Run: headless pygame with SDL's dummy video driver; simulated clock (each Clock.tick advances the game by its frame time, no real sleeping); random seed 0; keys injected as events and as key.get_pressed() state; no mouse input; restart key C tapped at the start of phases 3 and 4.
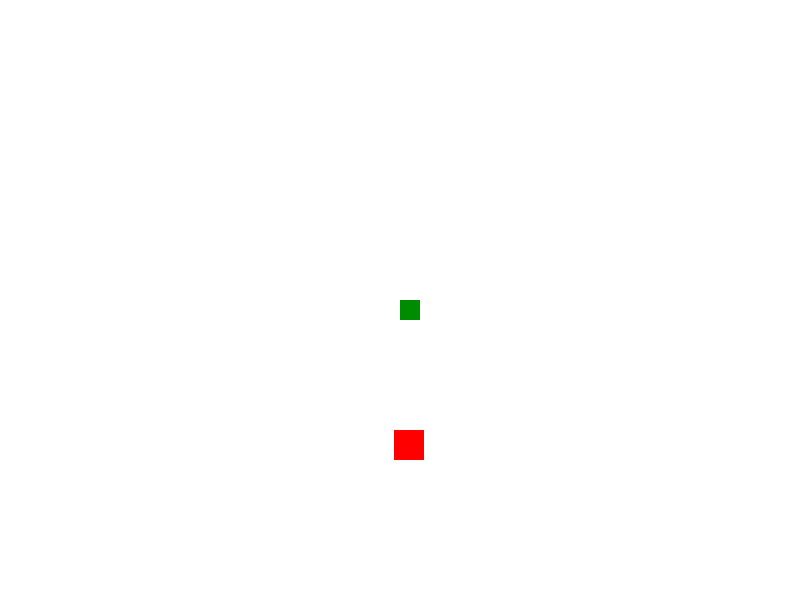
Frame 1 of 4 · flips 1–60 · no input
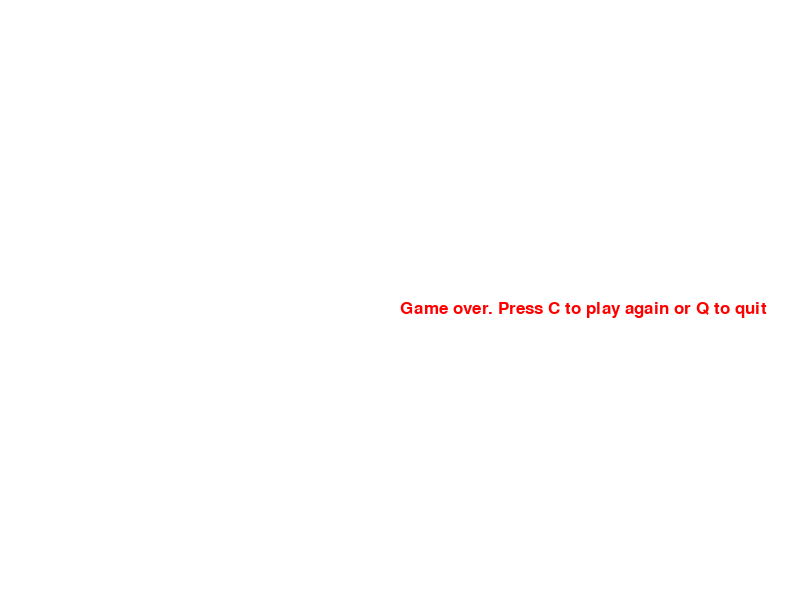
Frame 2 of 4 · flips 61–180 · tapped SPACE, RETURN · held RIGHT (→), D
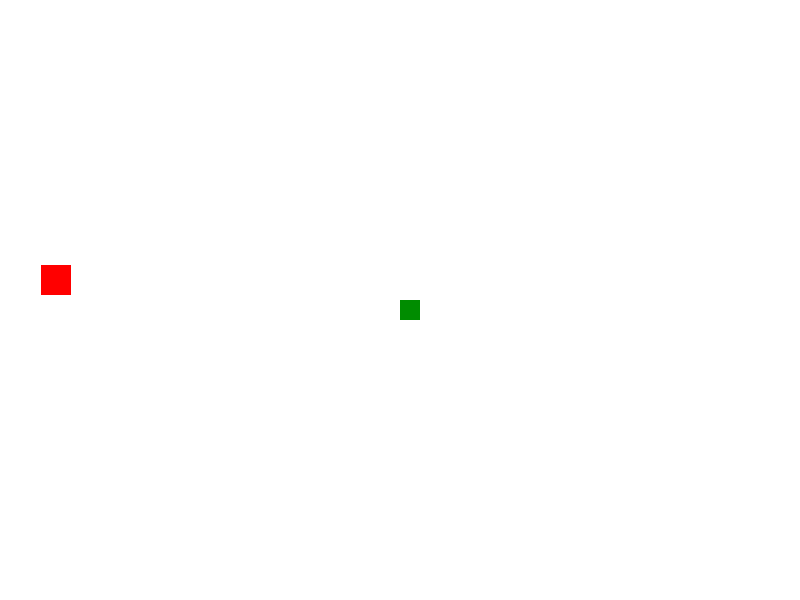
Frame 3 of 4 · flips 181–300 · tapped C · held DOWN (↓), S
Frame 4 of 4 · flips 301–420 · tapped C · held LEFT (←), A, UP (↑), W · screen same as frame 2, image omitted

The pygame program that drew these frames:

import pygame as pg
from random import randint

pg.init() # initialize pg modules. Returns a tuple of (succesful, unsuccesful) initializations

white = (255, 255, 255) # RGB value of the color
black = (0, 0, 0)
red = (255, 0, 0)
green = (0, 140, 0)

display_width = 800
display_height = 600

program_surface = pg.display.set_mode((display_width,display_height)) # returns a surface object with (w,h) wxh pixels
pg.display.set_caption('Slither')

clock = pg.time.Clock() # pg clock object used to set fps
fps = 15

block_size = 20
apple_thickness = 30

font = pg.font.SysFont(None, 25) # size 25

def snake(block_size, snake_list):
    for x_and_y in snake_list:
        pg.draw.rect(program_surface, green, [x_and_y[0],x_and_y[1],block_size,block_size]) # parameters: surface, color, [x,y,width,height]

def message_to_screen(msg, color):
    screen_text = font.render(msg, True, color) # render message, True (for anti-aliasing), color
    program_surface.blit(screen_text, [display_width//2, display_height//2]) # show screen_text on [coords]

def game_loop():
    program_exit = False
    game_over = False

    lead_x = display_width//2
    lead_y = display_height//2
    lead_x_change = 0
    lead_y_change = 0
    snake_list = [] # list of all squares occupied by the snake
    snake_length = 1 # max allowed length of danger noodle

    # randint(0,display_width) could return display_width, meaning we would get an apple with coordinates
    # [display_width, display_height, block_size, block_size], which would appear offscreen
    rand_apple_x = round(randint(0, display_width - block_size)) # / 10) * 10 # round to nearest 10
    rand_apple_y = round(randint(0, display_height - block_size)) # / 10) * 10 # round to nearest 10

    while not program_exit:
        while game_over:
            program_surface.fill(white)
            message_to_screen("Game over. Press C to play again or Q to quit", red)
            pg.display.update()
            for event in pg.event.get():
                if event.type == pg.QUIT:
                    program_exit = True
                    game_over = False
                if event.type == pg.KEYDOWN:
                    if event.key == pg.K_q:
                        program_exit = True
                        game_over = False
                    if event.key == pg.K_c:
                        game_loop()

        for event in pg.event.get(): # gets all events (mouse movenent, key press/release, quit etc)
            if event.type == pg.QUIT:
                program_exit = True
            if event.type == pg.KEYDOWN:
                if event.key == pg.K_LEFT:
                    lead_x_change = -block_size
                    lead_y_change = 0
                if event.key == pg.K_RIGHT:
                    lead_x_change = block_size
                    lead_y_change = 0
                if event.key == pg.K_UP:
                    lead_y_change = -block_size
                    lead_x_change = 0
                if event.key == pg.K_DOWN:
                    lead_y_change = block_size
                    lead_x_change = 0

        if lead_x >= display_width or lead_x < 0 or lead_y >= display_height or lead_y < 0: # add boundaries
            game_over = True
        
        lead_x += lead_x_change
        lead_y += lead_y_change

        program_surface.fill(white)
        pg.draw.rect(program_surface, red, [rand_apple_x, rand_apple_y, apple_thickness, apple_thickness]) # draw apple
        
        snake_head = []
        snake_head.append(lead_x)
        snake_head.append(lead_y)
        snake_list.append(snake_head)
        
        if len(snake_list) >  snake_length:
            del snake_list[0] # remove the first (oldest) element of the list
        
        for segment in snake_list[:-1]:
            if segment == snake_head:
                game_over = True


        snake(block_size, snake_list)
        pg.display.update() # update the display

        # Collision for small snake, big apple
        # if lead_x >= rand_apple_x and lead_x <= rand_apple_x + apple_thickness:
        #     if lead_y >= rand_apple_y and lead_y <= rand_apple_y + apple_thickness:
        #         rand_apple_x = round(randint(0, display_width - block_size)) # / 10) * 10 # round to nearest 10
        #         rand_apple_y = round(randint(0, display_height - block_size)) # / 10) * 10 # round to nearest 10
        #         snake_length += 1

        # Updated collision for any size snake/apple
        if (lead_x + block_size > rand_apple_x and lead_y + block_size > rand_apple_y
            and lead_x < rand_apple_x + apple_thickness and lead_y < rand_apple_y + apple_thickness):
                rand_apple_x = round(randint(0, display_width - block_size)) # / 10) * 10 # round to nearest 10
                rand_apple_y = round(randint(0, display_height - block_size)) # / 10) * 10 # round to nearest 10
                snake_length += 1

        clock.tick(fps) # tick(x) for a game of x frames per second, put this after display.update()

    pg.quit() # uninitialize pygame
    quit() # quit the program

game_loop()
